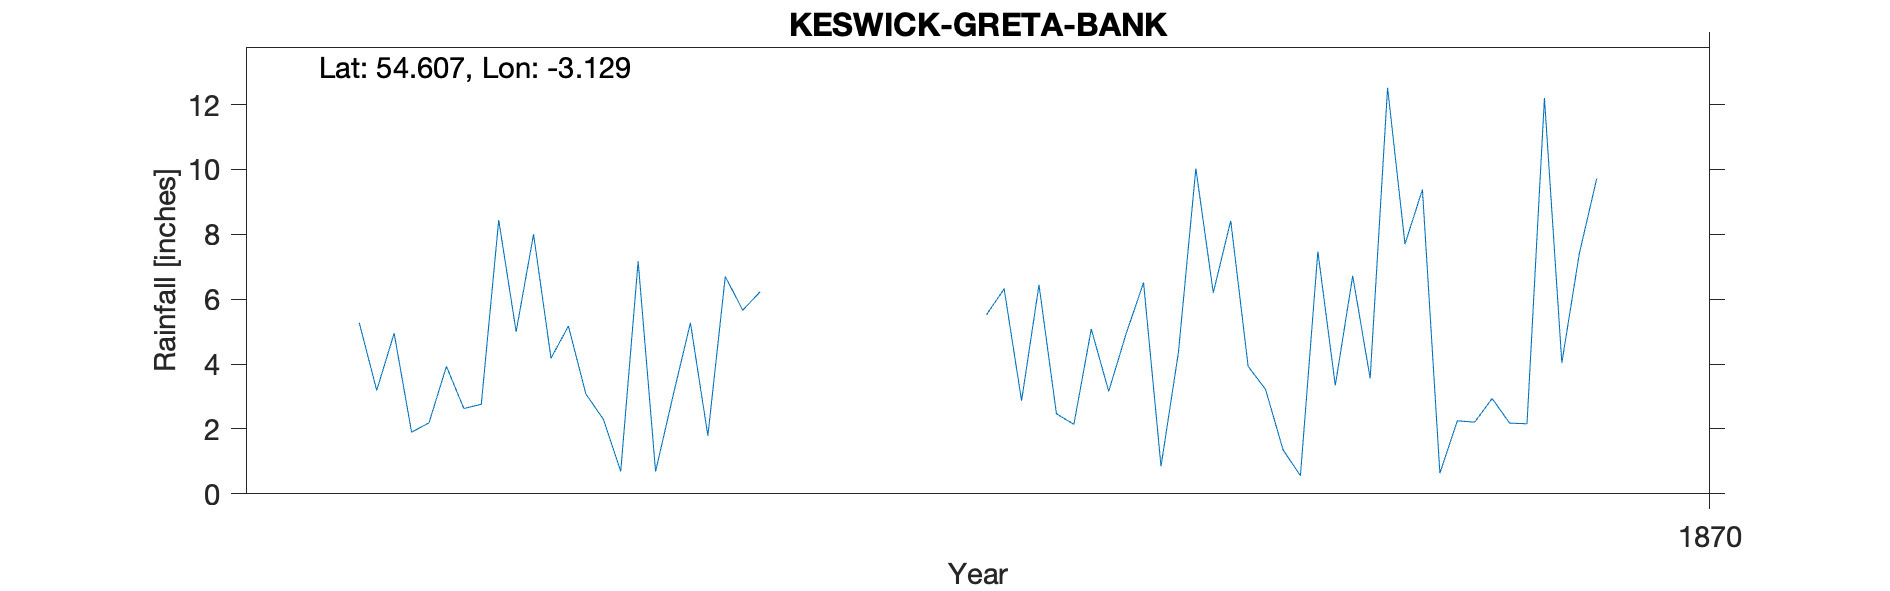

Values plotted in this chart, from the file beside it:
GRETA BANK, KESWICK, , , , , , , , , , 
Grid ref, NY272241, Long, -3.129, Lat, 54.61, Elevation, 340, ft, , 
Station no, RR8861, , , , , , , , , 
, 1860, 1861, 1862, 1863, 1864, 1865, 1866, 1867, 1868, 1869
January, , , , , 5.27, 5.17, , 5.53, 10.03, 7.7
February, , , , , 3.19, 3.08, , 6.32, 6.2, 9.38
March, , , , , 4.95, 2.3, , 2.87, 8.42, 0.64
April, , , , , 1.9, 0.69, , 6.44, 3.93, 2.25
May, , , , , 2.19, 7.17, , 2.47, 3.22, 2.21
June, , , , , 3.93, 0.69, , 2.14, 1.36, 2.94
July, , , , , 2.63, 3.02, , 5.08, 0.56, 2.18
August, , , , , 2.76, 5.27, , 3.16, 7.47, 2.16
September, , , , , 8.44, 1.79, , 4.94, 3.34, 12.2
October, , , , , 5, 6.7, , 6.51, 6.72, 4.04
November, , , , , 8, 5.66, , 0.85, 3.56, 7.4
December, , , , , 4.18, 6.23, , 4.36, 12.52, 9.72
Total, , , , , 52.44, 47.77, , 50.67, 67.33, 62.82
